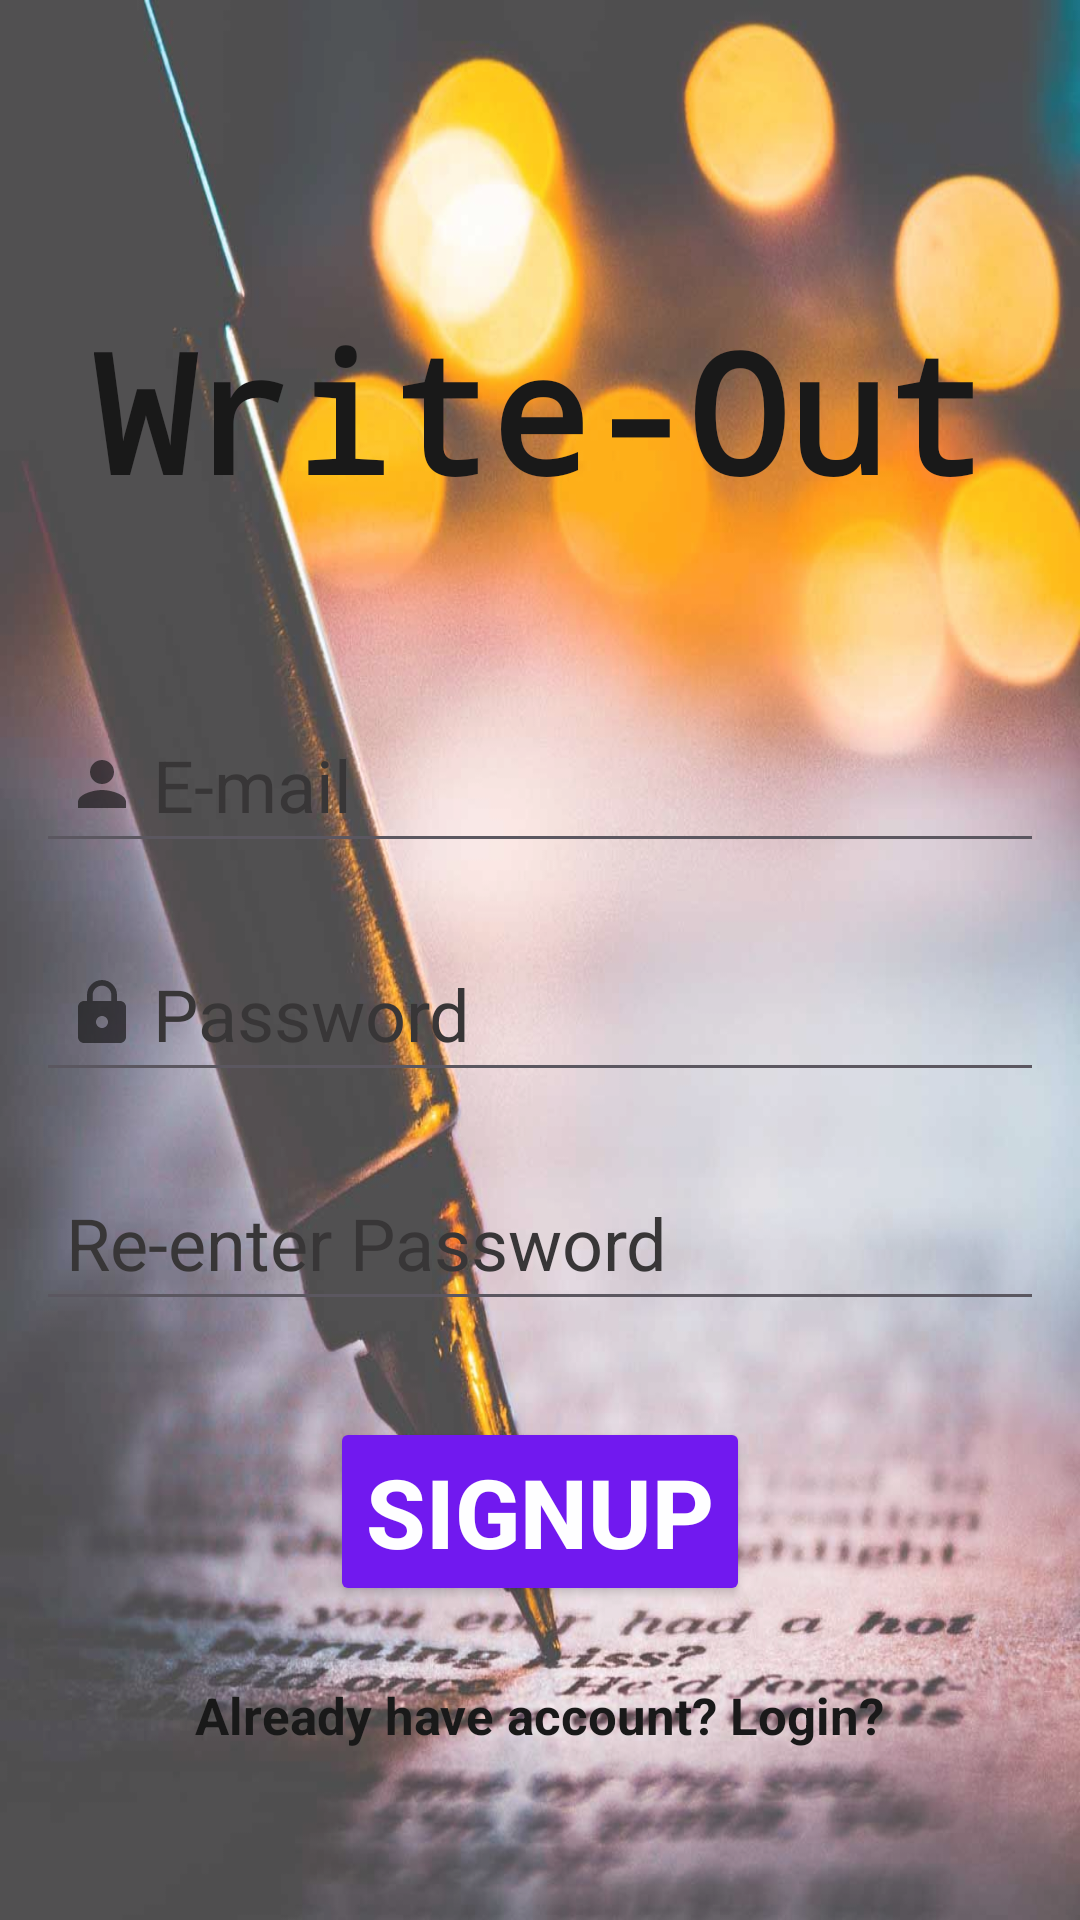

Reconstruct the res/layout file that produces this screen, plus the resources it refers to.
<!-- AndroidManifest.xml: application theme Theme.Write_Out -->
<!-- res/layout/activity_main.xml -->
<RelativeLayout xmlns:android="http://schemas.android.com/apk/res/android"
    xmlns:app="http://schemas.android.com/apk/res-auto"
    xmlns:tools="http://schemas.android.com/tools"
    android:layout_width="match_parent"
    android:layout_height="match_parent"
    android:background="@drawable/background"
    android:alpha="0.9"
    tools:context=".MainActivity">

    <TextView
        android:id="@+id/t1"
        android:layout_width="wrap_content"
        android:layout_height="wrap_content"
        android:layout_alignParentTop="true"
        android:layout_centerHorizontal="true"
        android:layout_marginTop="100dp"
        android:fontFamily="monospace"
        android:text="Write-Out"
        android:textColor="@color/black"
        android:textColorHighlight="@color/white"
        android:textSize="55sp"
        android:textStyle="bold" />

    <LinearLayout
        android:id="@+id/l1"
        android:layout_width="match_parent"
        android:layout_height="wrap_content"
        android:layout_below="@+id/t1"
        android:layout_marginTop="50sp"
        android:orientation="vertical">

        <EditText
            android:id="@+id/e1"
            android:layout_width="match_parent"
            android:layout_height="wrap_content"
            android:layout_margin="12sp"
            android:drawableLeft="@drawable/baseline_person_24"
            android:drawablePadding="5sp"
            android:inputType="textEmailAddress"
            android:hint="E-mail"
            android:padding="10sp"
            android:textColorHint="@color/grey"
            android:textSize="24sp" />


        <EditText
            android:id="@+id/p1"
            android:layout_width="match_parent"
            android:layout_height="wrap_content"
            android:layout_margin="12sp"
            android:drawableLeft="@drawable/baseline_lock_24"
            android:drawablePadding="5sp"
            android:hint="Password"
            android:inputType="textPassword"
            android:padding="10sp"
            android:textColorHint="@color/grey"
            android:textSize="24sp" />

        <EditText
            android:id="@+id/p2"
            android:layout_width="match_parent"
            android:layout_height="wrap_content"
            android:layout_margin="12sp"
            android:hint="Re-enter Password"
            android:inputType="textPassword"
            android:padding="10sp"
            android:textColorHint="@color/grey"
            android:textSize="24sp" />
    </LinearLayout>

    <Button
        android:layout_below="@+id/l1"
        android:layout_width="wrap_content"
        android:layout_height="wrap_content"
        android:id="@+id/b1"
        android:layout_centerHorizontal="true"
        android:layout_marginTop="20dp"
        android:backgroundTint="@color/purple_500"
        android:text="SignUp"
        android:onClick="SignUp"
        android:textColor="@color/white"
        android:textSize="32sp"
        android:textStyle="bold"
        />

    <TextView
        android:layout_below="@+id/b1"
        android:id="@+id/lg"
        android:layout_width="wrap_content"
        android:layout_height="wrap_content"
        android:layout_centerHorizontal="true"
        android:layout_marginTop="20dp"
        android:padding="5sp"
        android:onClick="Loginn"
        android:text="Already have account? Login?"
        android:textAlignment="center"
        android:textColor="@color/black"
        android:textSize="17sp"
        android:textStyle="bold"
        />

</RelativeLayout>
<!-- resources referenced by this layout -->
<resources>
  <color name="black">#FF000000</color>
  <color name="grey">#222121</color>
  <color name="purple_500">#FF6200EE</color>
  <color name="white">#FFFFFFFF</color>
  <!-- drawable background: png bitmap (drawable, 93500 bytes) -->
  <!-- drawable baseline_lock_24 (drawable) -->
  <vector android:height="24dp" android:tint="#000000"
      android:alpha="0.7"
      android:viewportHeight="24" android:viewportWidth="24"
      android:width="24dp" xmlns:android="http://schemas.android.com/apk/res/android">
      <path android:fillColor="@android:color/white" android:pathData="M18,8h-1L17,6c0,-2.76 -2.24,-5 -5,-5S7,3.24 7,6v2L6,8c-1.1,0 -2,0.9 -2,2v10c0,1.1 0.9,2 2,2h12c1.1,0 2,-0.9 2,-2L20,10c0,-1.1 -0.9,-2 -2,-2zM12,17c-1.1,0 -2,-0.9 -2,-2s0.9,-2 2,-2 2,0.9 2,2 -0.9,2 -2,2zM15.1,8L8.9,8L8.9,6c0,-1.71 1.39,-3.1 3.1,-3.1 1.71,0 3.1,1.39 3.1,3.1v2z"/>
  </vector>
  <!-- drawable baseline_person_24 (drawable) -->
  <vector android:height="24dp" android:tint="#000000"
      android:alpha="0.7"
      android:viewportHeight="24" android:viewportWidth="24"
      android:width="24dp" xmlns:android="http://schemas.android.com/apk/res/android">
      <path android:fillColor="@android:color/white" android:pathData="M12,12c2.21,0 4,-1.79 4,-4s-1.79,-4 -4,-4 -4,1.79 -4,4 1.79,4 4,4zM12,14c-2.67,0 -8,1.34 -8,4v2h16v-2c0,-2.66 -5.33,-4 -8,-4z"/>
  </vector>
  <style name="Theme.Write_Out" parent="Base.Theme.Write_Out" />
  <style name="Base.Theme.Write_Out" parent="Theme.Material3.DayNight.NoActionBar">
          
          
      </style>
</resources>
